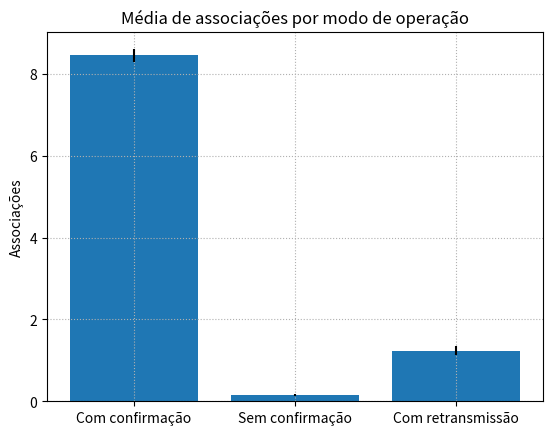

This chart was generated by the following Python code:
#!/usr/bin/env python
# -*- coding: utf-8 -*-
#
#  linepoints.py
#  
# [redacted]
#  
#  This program is free software; you can redistribute it and/or modify
#  it under the terms of the GNU General Public License as published by
#  the Free Software Foundation; either version 2 of the License, or
#  (at your option) any later version.
#  
#  This program is distributed in the hope that it will be useful,
#  but WITHOUT ANY WARRANTY; without even the implied warranty of
#  MERCHANTABILITY or FITNESS FOR A PARTICULAR PURPOSE.  See the
#  GNU General Public License for more details.
#  
#  You should have received a copy of the GNU General Public License
#  along with this program; if not, write to the Free Software
#  Foundation, Inc., 51 Franklin Street, Fifth Floor, Boston,
#  MA 02110-1301, USA.
#  
#
import csv
import numpy as np
import matplotlib.pyplot as plt


y = [8.45, 0.15, 1.24]
yerror = [0.15, 0.02, 0.12146]
x = ['Com confirmação', 'Sem confirmação', 'Com retransmissão']
#organiza as label para serem plotadas no eixo x
index = np.arange(len(x))

plt.bar(index, y, yerr=yerror)
plt.xticks(index, x)

plt.ylabel('Associações')
#plt.xlabel('Modos de operação')
plt.title('Média de associações por modo de operação')
plt.grid(linestyle='dotted')

plt.show()





